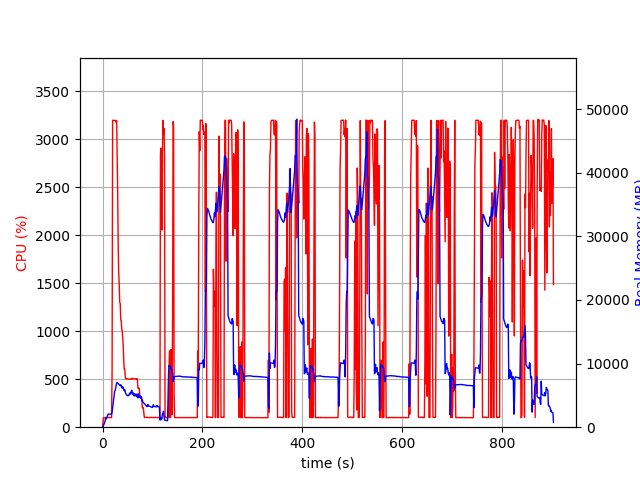

The table this chart was drawn from, first rows:
elapsed_time, nproc, cpu, mem_real, mem_virtual
3.933906555175781e-05, 2, 0.0, 17.59, 38.66
1.007, 2, 63.5, 104.9, 793.2
2.015, 2, 99.3, 310.9, 1279
3.022, 2, 100.3, 508.9, 1919
4.03, 2, 100.3, 708.9, 3207
5.037, 2, 100.3, 914.1, 3207
6.044, 2, 99.3, 1406, 5767
7.052, 2, 100.3, 1246, 5767
8.059, 2, 100.3, 1452, 5767
9.067, 2, 100.3, 1658, 5767
10.07, 2, 99.3, 1864, 5767
11.08, 2, 100.3, 2052, 5255
12.09, 2, 100.2, 2052, 5255
13.1, 2, 99.3, 2046, 5255
14.1, 2, 100.3, 2046, 5255
15.11, 2, 100.3, 2046, 5255
16.12, 2, 100.3, 2046, 5255
17.13, 2, 99.3, 2046, 5255
18.13, 2, 100.3, 2046, 5255
19.14, 2, 597.5, 2390, 8369
20.16, 2, 3199, 3010, 9097
21.18, 2, 3198, 3585, 9703
22.21, 2, 3197, 4357, 10440
23.23, 2, 3196, 4907, 11154
24.25, 2, 3194, 5614, 11980
25.27, 2, 3197, 5785, 12129
26.29, 2, 3196, 6165, 12602
27.31, 2, 3177, 6583, 13040
28.33, 2, 3193, 6960, 13461
29.35, 2, 2804, 6985, 13577
30.37, 2, 2422, 6966, 13647
31.38, 2, 1884, 6847, 13739
32.39, 2, 1613, 6788, 13927
33.4, 2, 1491, 6690, 14047
34.41, 2, 1304, 6592, 14159
35.42, 2, 1288, 6512, 14159
36.43, 2, 1119, 6673, 14439
37.44, 2, 1111, 6572, 14607
38.46, 2, 1016, 6215, 14607
39.47, 2, 1006, 6151, 14607
40.48, 2, 922.3, 6356, 14943
41.49, 2, 846.7, 6237, 15183
42.5, 2, 684.0, 5890, 15189
43.51, 2, 604.3, 5738, 15189
44.52, 2, 606.2, 5902, 15525
45.53, 2, 526.0, 5457, 15525
46.54, 2, 503.2, 5323, 15525
47.55, 2, 505.3, 5157, 15525
48.56, 2, 504.3, 5020, 15525
49.56, 2, 503.3, 5005, 15525
50.57, 2, 502.2, 4941, 15525
51.58, 2, 501.3, 5013, 15525
52.58, 2, 501.3, 4962, 15525
53.59, 2, 501.3, 5175, 15525
54.6, 2, 500.2, 5381, 15525
55.61, 2, 501.2, 5193, 15525
56.61, 2, 503.3, 5356, 15525
57.62, 2, 501.3, 5639, 15717
58.63, 2, 503.3, 5815, 15941
59.64, 2, 511.2, 5205, 15941
... 834 more rows
